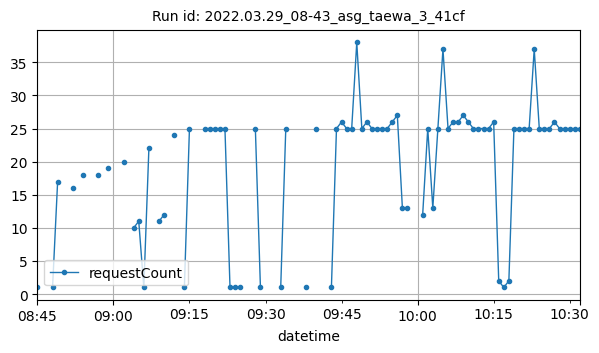

Data behind this chart, as committed beside it:
datetime, requestCount
2022-03-29T08:45:00Z, 1
2022-03-29T08:48:00Z, 1
2022-03-29T08:49:00Z, 17
2022-03-29T08:52:00Z, 16
2022-03-29T08:54:00Z, 18
2022-03-29T08:57:00Z, 18
2022-03-29T08:59:00Z, 19
2022-03-29T09:02:00Z, 20
2022-03-29T09:04:00Z, 10
2022-03-29T09:05:00Z, 11
2022-03-29T09:06:00Z, 1
2022-03-29T09:07:00Z, 22
2022-03-29T09:09:00Z, 11
2022-03-29T09:10:00Z, 12
2022-03-29T09:12:00Z, 24
2022-03-29T09:14:00Z, 1
2022-03-29T09:15:00Z, 25
2022-03-29T09:18:00Z, 25
2022-03-29T09:19:00Z, 25
2022-03-29T09:20:00Z, 25
2022-03-29T09:21:00Z, 25
2022-03-29T09:22:00Z, 25
2022-03-29T09:23:00Z, 1
2022-03-29T09:24:00Z, 1
2022-03-29T09:25:00Z, 1
2022-03-29T09:28:00Z, 25
2022-03-29T09:29:00Z, 1
2022-03-29T09:33:00Z, 1
2022-03-29T09:34:00Z, 25
2022-03-29T09:38:00Z, 1
2022-03-29T09:40:00Z, 25
2022-03-29T09:43:00Z, 1
2022-03-29T09:44:00Z, 25
2022-03-29T09:45:00Z, 26
2022-03-29T09:46:00Z, 25
2022-03-29T09:47:00Z, 25
2022-03-29T09:48:00Z, 38
2022-03-29T09:49:00Z, 25
2022-03-29T09:50:00Z, 26
2022-03-29T09:51:00Z, 25
2022-03-29T09:52:00Z, 25
2022-03-29T09:53:00Z, 25
2022-03-29T09:54:00Z, 25
2022-03-29T09:55:00Z, 26
2022-03-29T09:56:00Z, 27
2022-03-29T09:57:00Z, 13
2022-03-29T09:58:00Z, 13
2022-03-29T10:01:00Z, 12
2022-03-29T10:02:00Z, 25
2022-03-29T10:03:00Z, 13
2022-03-29T10:04:00Z, 25
2022-03-29T10:05:00Z, 37
2022-03-29T10:06:00Z, 25
2022-03-29T10:07:00Z, 26
2022-03-29T10:08:00Z, 26
2022-03-29T10:09:00Z, 27
2022-03-29T10:10:00Z, 26
2022-03-29T10:11:00Z, 25
2022-03-29T10:12:00Z, 25
2022-03-29T10:13:00Z, 25
... 19 more rows
